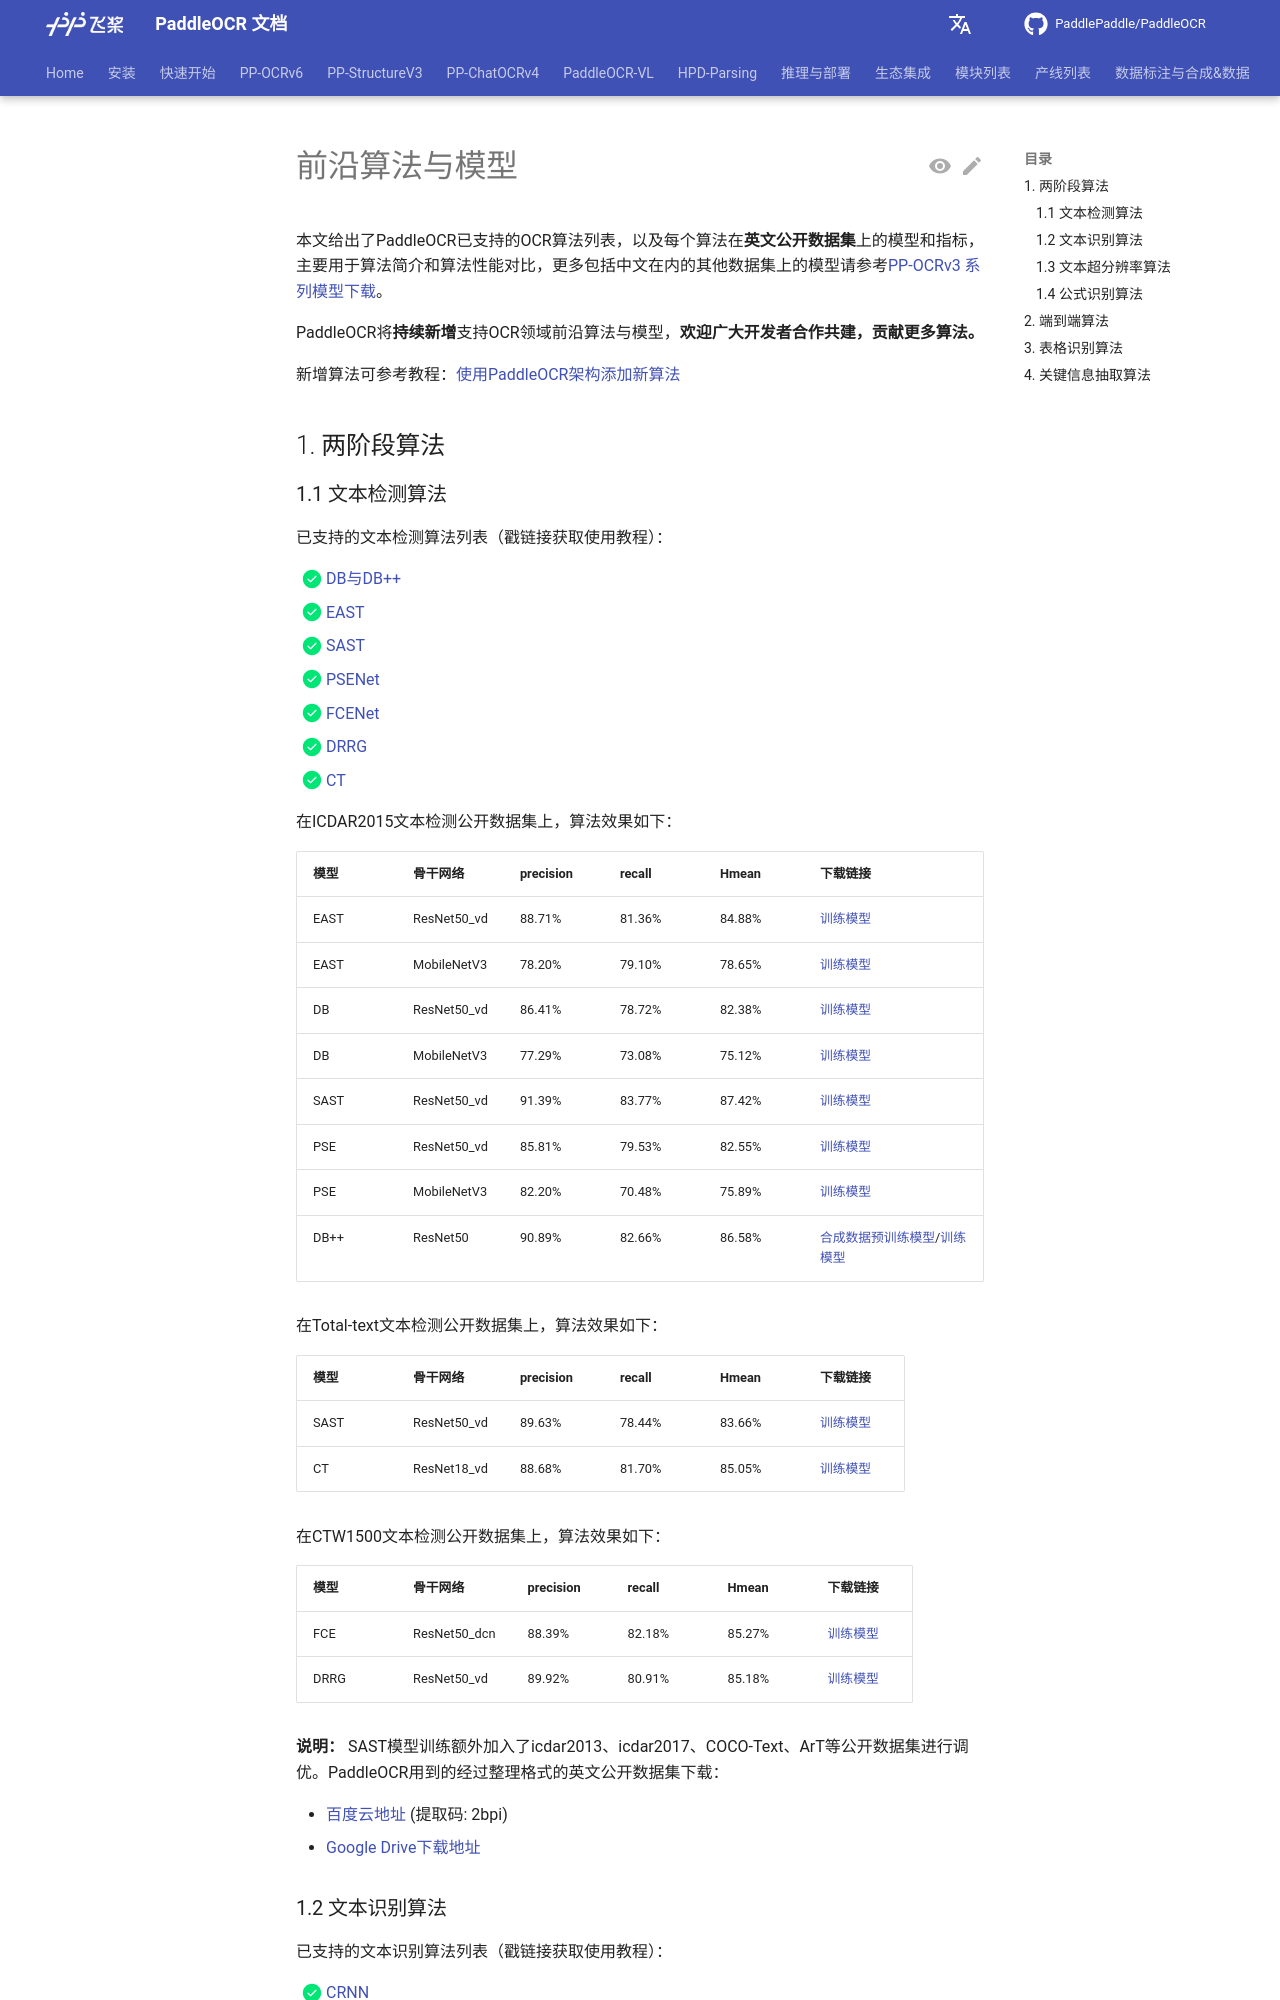

repository: KyleWhyet/dsh-u-20261026-paddlepaddle__paddleocr · page: main/version2.x/algorithm/overview.html · generator: mkdocs

---
comments: true
---

# 前沿算法与模型

本文给出了PaddleOCR已支持的OCR算法列表，以及每个算法在**英文公开数据集**上的模型和指标，主要用于算法简介和算法性能对比，更多包括中文在内的其他数据集上的模型请参考[PP-OCRv3 系列模型下载](../ppocr/model_list.md)。

PaddleOCR将**持续新增**支持OCR领域前沿算法与模型，**欢迎广大开发者合作共建，贡献更多算法。**

新增算法可参考教程：[使用PaddleOCR架构添加新算法](./add_new_algorithm.md)

## 1. 两阶段算法

### 1.1 文本检测算法

已支持的文本检测算法列表（戳链接获取使用教程）：

- [x]  [DB与DB++](./text_detection/algorithm_det_db.md)
- [x]  [EAST](./text_detection/algorithm_det_east.md)
- [x]  [SAST](./text_detection/algorithm_det_sast.md)
- [x]  [PSENet](./text_detection/algorithm_det_psenet.md)
- [x]  [FCENet](./text_detection/algorithm_det_fcenet.md)
- [x]  [DRRG](./text_detection/algorithm_det_drrg.md)
- [x]  [CT](./text_detection/algorithm_det_ct.md)

在ICDAR2015文本检测公开数据集上，算法效果如下：

|模型|骨干网络|precision|recall|Hmean|下载链接|
| --- | --- | --- | --- | --- | --- |
|EAST|ResNet50_vd|88.71%|81.36%|84.88%|[训练模型](https://paddleocr.bj.bcebos.com/dygraph_v2.0/en/det_r50_vd_east_v2.0_train.tar)|
|EAST|MobileNetV3|78.20%|79.10%|78.65%|[训练模型](https://paddleocr.bj.bcebos.com/dygraph_v2.0/en/det_mv3_east_v2.0_train.tar)|
|DB|ResNet50_vd|86.41%|78.72%|82.38%|[训练模型](https://paddleocr.bj.bcebos.com/dygraph_v2.0/en/det_r50_vd_db_v2.0_train.tar)|
|DB|MobileNetV3|77.29%|73.08%|75.12%|[训练模型](https://paddleocr.bj.bcebos.com/dygraph_v2.0/en/det_mv3_db_v2.0_train.tar)|
|SAST|ResNet50_vd|91.39%|83.77%|87.42%|[训练模型](https://paddleocr.bj.bcebos.com/dygraph_v2.0/en/det_r50_vd_sast_icdar15_v2.0_train.tar)|
|PSE|ResNet50_vd|85.81%|79.53%|82.55%|[训练模型](https://paddleocr.bj.bcebos.com/dygraph_v2.1/en_det/det_r50_vd_pse_v2.0_train.tar)|
|PSE|MobileNetV3|82.20%|70.48%|75.89%|[训练模型](https://paddleocr.bj.bcebos.com/dygraph_v2.1/en_det/det_mv3_pse_v2.0_train.tar)|
|DB++|ResNet50|90.89%|82.66%|86.58%|[合成数据预训练模型](https://paddleocr.bj.bcebos.com/dygraph_v2.1/en_det/ResNet50_dcn_asf_synthtext_pretrained.pdparams)/[训练模型](https://paddleocr.bj.bcebos.com/dygraph_v2.1/en_det/det_r50_db%2B%2B_icdar15_train.tar)|

在Total-text文本检测公开数据集上，算法效果如下：

|模型|骨干网络|precision|recall|Hmean|下载链接|
| --- | --- | --- | --- | --- | --- |
|SAST|ResNet50_vd|89.63%|78.44%|83.66%|[训练模型](https://paddleocr.bj.bcebos.com/dygraph_v2.0/en/det_r50_vd_sast_totaltext_v2.0_train.tar)|
|CT|ResNet18_vd|88.68%|81.70%|85.05%|[训练模型](https://paddleocr.bj.bcebos.com/dygraph_v2.0/en/det_r18_ct_train.tar)|

在CTW1500文本检测公开数据集上，算法效果如下：

|模型|骨干网络|precision|recall|Hmean|下载链接|
| --- | --- | --- | --- | --- | --- |
|FCE|ResNet50_dcn|88.39%|82.18%|85.27%|[训练模型](https://paddleocr.bj.bcebos.com/contribution/det_r50_dcn_fce_ctw_v2.0_train.tar)|
|DRRG|ResNet50_vd|89.92%|80.91%|85.18%|[训练模型](https://paddleocr.bj.bcebos.com/contribution/det_r50_drrg_ctw_train.tar)|

**说明：** SAST模型训练额外加入了icdar2013、icdar2017、COCO-Text、ArT等公开数据集进行调优。PaddleOCR用到的经过整理格式的英文公开数据集下载：

- [百度云地址](https://pan.baidu.com/s/12cPnZcVuV1zn5DOd4mqjVw) (提取码: 2bpi)
- [Google Drive下载地址](https://drive.google.com/drive/folders/1ll2-XEVyCQLpJjawLDiRlvo_i4BqHCJe?usp=sharing)
